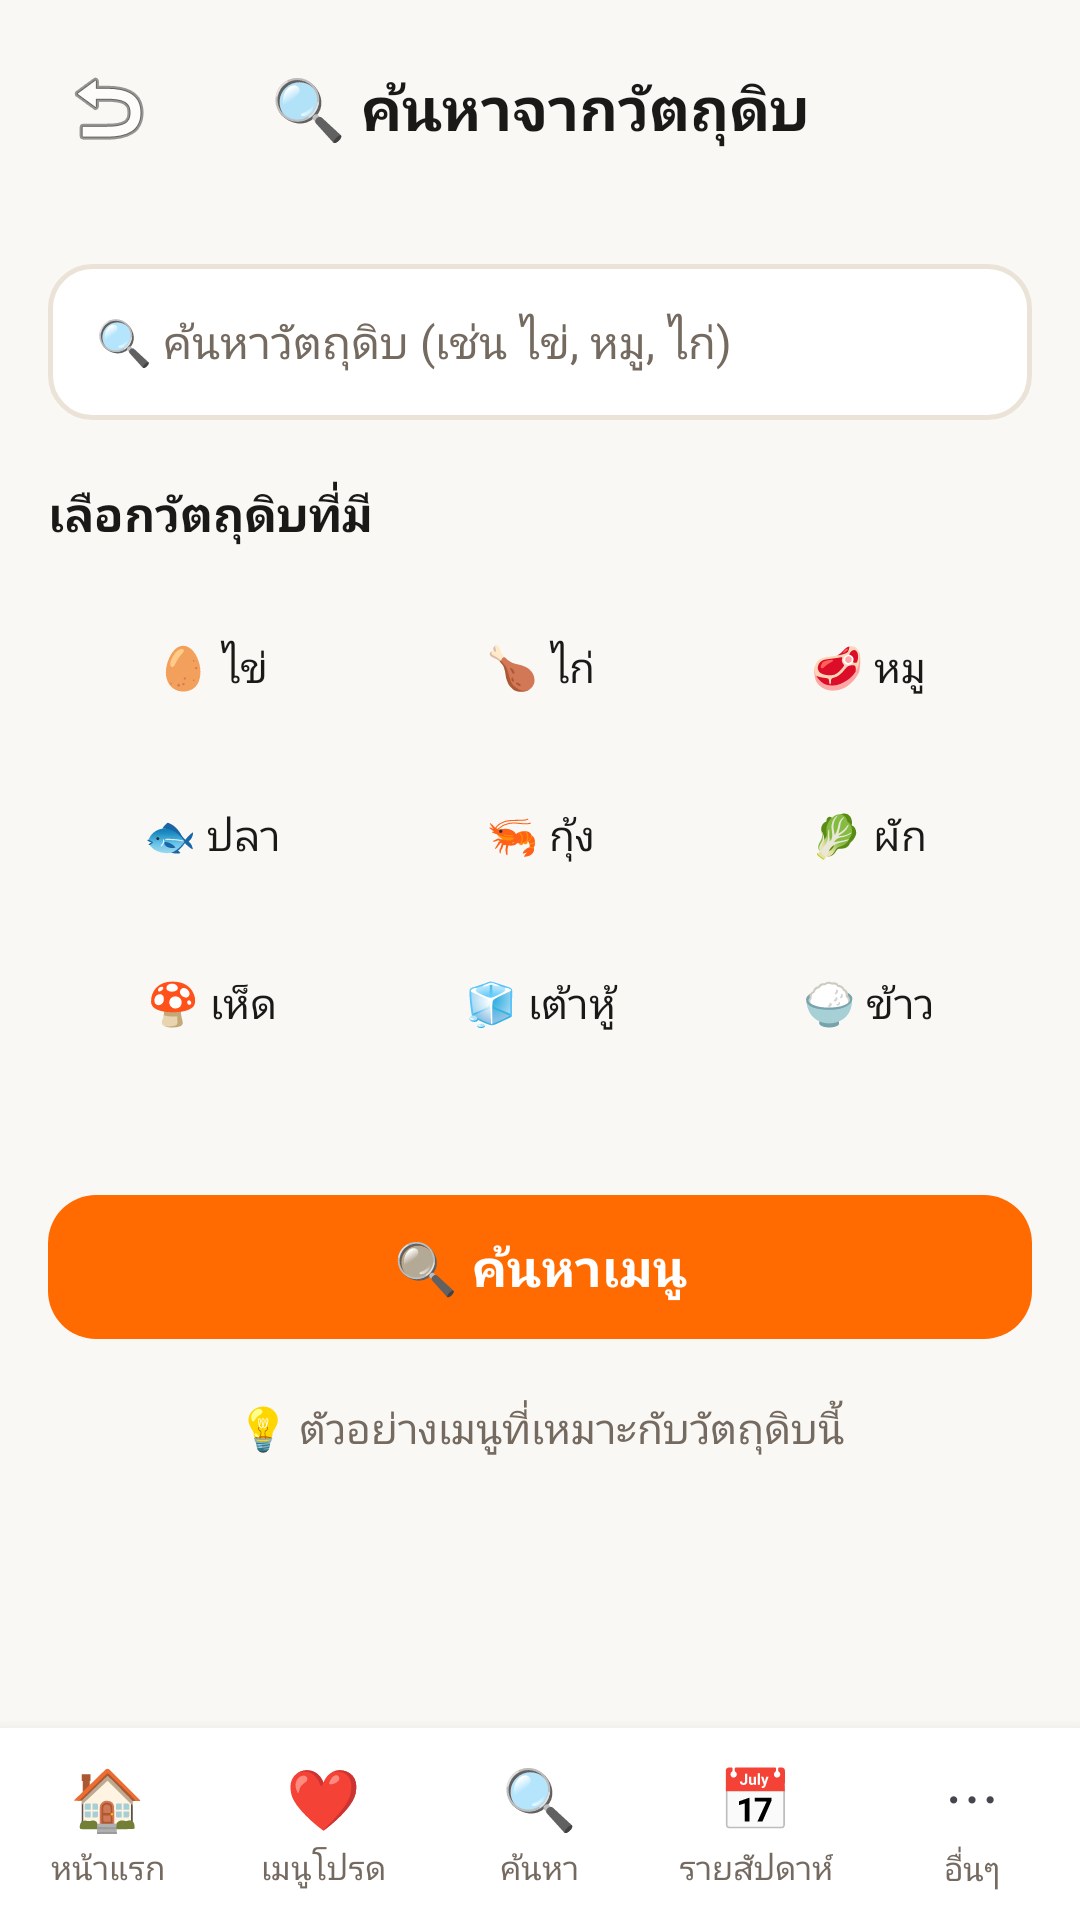

The Android layout XML behind this screen, and the referenced resources:
<!-- AndroidManifest.xml: application theme Theme.GinRaiDee -->
<!-- res/layout/activity_ingredient_search.xml -->
<?xml version="1.0" encoding="utf-8"?>
<LinearLayout xmlns:android="http://schemas.android.com/apk/res/android"
    xmlns:app="http://schemas.android.com/apk/res-auto"
    android:layout_width="match_parent"
    android:layout_height="match_parent"
    android:background="@color/cream"
    android:orientation="vertical">

    
    <LinearLayout
        android:layout_width="match_parent"
        android:layout_height="wrap_content"
        android:gravity="center_vertical"
        android:orientation="horizontal"
        android:padding="16dp">

        <ImageButton
            android:id="@+id/btnBack"
            android:layout_width="40dp"
            android:layout_height="40dp"
            android:background="?attr/selectableItemBackgroundBorderless"
            android:src="@android:drawable/ic_menu_revert"
            android:contentDescription="Back" />

        <TextView
            android:layout_width="0dp"
            android:layout_height="wrap_content"
            android:layout_weight="1"
            android:gravity="center"
            android:text="🔍 ค้นหาจากวัตถุดิบ"
            android:textColor="@color/text_primary"
            android:textSize="20sp"
            android:textStyle="bold" />

        <View
            android:layout_width="40dp"
            android:layout_height="40dp" />
    </LinearLayout>

    <ScrollView
        android:layout_width="match_parent"
        android:layout_height="0dp"
        android:layout_weight="1"
        android:fillViewport="true"
        android:padding="16dp">

        <LinearLayout
            android:layout_width="match_parent"
            android:layout_height="wrap_content"
            android:orientation="vertical">

            
            <EditText
                android:id="@+id/etSearchKeyword"
                android:layout_width="match_parent"
                android:layout_height="52dp"
                android:background="@drawable/bg_input"
                android:hint="🔍 ค้นหาวัตถุดิบ (เช่น ไข่, หมู, ไก่)"
                android:inputType="text"
                android:autofillHints="name"
                android:paddingHorizontal="16dp"
                android:textColor="@color/text_primary"
                android:textColorHint="@color/text_secondary"
                android:textSize="15sp" />

            <TextView
                android:layout_width="wrap_content"
                android:layout_height="wrap_content"
                android:layout_marginTop="20dp"
                android:text="เลือกวัตถุดิบที่มี"
                android:textColor="@color/text_primary"
                android:textSize="16sp"
                android:textStyle="bold" />

            
            <GridLayout
                android:layout_width="match_parent"
                android:layout_height="wrap_content"
                android:layout_marginTop="12dp"
                android:columnCount="3"
                android:useDefaultMargins="true">

                <Button
                    android:id="@+id/chipEgg"
                    style="@style/Widget.Material3.Button.OutlinedButton"
                    android:layout_width="0dp"
                    android:layout_height="wrap_content"
                    android:layout_columnWeight="1"
                    android:text="🥚 ไข่"
                    android:textColor="@color/text_primary" />

                <Button
                    android:id="@+id/chipChicken"
                    style="@style/Widget.Material3.Button.OutlinedButton"
                    android:layout_width="0dp"
                    android:layout_height="wrap_content"
                    android:layout_columnWeight="1"
                    android:text="🍗 ไก่"
                    android:textColor="@color/text_primary" />

                <Button
                    android:id="@+id/chipPork"
                    style="@style/Widget.Material3.Button.OutlinedButton"
                    android:layout_width="0dp"
                    android:layout_height="wrap_content"
                    android:layout_columnWeight="1"
                    android:text="🥩 หมู"
                    android:textColor="@color/text_primary" />

                <Button
                    android:id="@+id/chipFish"
                    style="@style/Widget.Material3.Button.OutlinedButton"
                    android:layout_width="0dp"
                    android:layout_height="wrap_content"
                    android:layout_columnWeight="1"
                    android:text="🐟 ปลา"
                    android:textColor="@color/text_primary" />

                <Button
                    android:id="@+id/chipShrimp"
                    style="@style/Widget.Material3.Button.OutlinedButton"
                    android:layout_width="0dp"
                    android:layout_height="wrap_content"
                    android:layout_columnWeight="1"
                    android:text="🦐 กุ้ง"
                    android:textColor="@color/text_primary" />

                <Button
                    android:id="@+id/chipVeg"
                    style="@style/Widget.Material3.Button.OutlinedButton"
                    android:layout_width="0dp"
                    android:layout_height="wrap_content"
                    android:layout_columnWeight="1"
                    android:text="🥬 ผัก"
                    android:textColor="@color/text_primary" />

                <Button
                    android:id="@+id/chipMushroom"
                    style="@style/Widget.Material3.Button.OutlinedButton"
                    android:layout_width="0dp"
                    android:layout_height="wrap_content"
                    android:layout_columnWeight="1"
                    android:text="🍄 เห็ด"
                    android:textColor="@color/text_primary" />

                <Button
                    android:id="@+id/chipTofu"
                    style="@style/Widget.Material3.Button.OutlinedButton"
                    android:layout_width="0dp"
                    android:layout_height="wrap_content"
                    android:layout_columnWeight="1"
                    android:text="🧊 เต้าหู้"
                    android:textColor="@color/text_primary" />

                <Button
                    android:id="@+id/chipRice"
                    style="@style/Widget.Material3.Button.OutlinedButton"
                    android:layout_width="0dp"
                    android:layout_height="wrap_content"
                    android:layout_columnWeight="1"
                    android:text="🍚 ข้าว"
                    android:textColor="@color/text_primary" />
            </GridLayout>

            <com.google.android.material.button.MaterialButton
                android:id="@+id/btnSearch"
                android:layout_width="match_parent"
                android:layout_height="56dp"
                android:layout_marginTop="32dp"
                android:text="🔍 ค้นหาเมนู"
                android:textSize="17sp"
                android:textStyle="bold"
                app:backgroundTint="@color/orange_primary"
                app:cornerRadius="16dp" />

            <TextView
                android:layout_width="match_parent"
                android:layout_height="wrap_content"
                android:layout_marginTop="16dp"
                android:gravity="center"
                android:text="💡 ตัวอย่างเมนูที่เหมาะกับวัตถุดิบนี้"
                android:textColor="@color/text_secondary"
                android:textSize="14sp" />

        </LinearLayout>
    </ScrollView>

    
    <include layout="@layout/include_bottom_nav" />

</LinearLayout>
<!-- res/layout/include_bottom_nav.xml (included above) -->
<?xml version="1.0" encoding="utf-8"?>
<LinearLayout xmlns:android="http://schemas.android.com/apk/res/android"
    android:layout_width="match_parent"
    android:layout_height="64dp"
    android:background="@color/white"
    android:elevation="8dp"
    android:orientation="horizontal"
    android:weightSum="5">

    <LinearLayout
        android:id="@+id/navHome"
        android:layout_width="0dp"
        android:layout_height="match_parent"
        android:layout_weight="1"
        android:gravity="center"
        android:orientation="vertical"
        android:clickable="true"
        android:focusable="true"
        android:background="?attr/selectableItemBackground">

        <TextView
            android:layout_width="wrap_content"
            android:layout_height="wrap_content"
            android:text="🏠"
            android:textSize="20sp" />

        <TextView
            android:layout_width="wrap_content"
            android:layout_height="wrap_content"
            android:layout_marginTop="2dp"
            android:text="หน้าแรก"
            android:textColor="@color/text_secondary"
            android:textSize="11sp" />
    </LinearLayout>

    <LinearLayout
        android:id="@+id/navFavorite"
        android:layout_width="0dp"
        android:layout_height="match_parent"
        android:layout_weight="1"
        android:gravity="center"
        android:orientation="vertical"
        android:clickable="true"
        android:focusable="true"
        android:background="?attr/selectableItemBackground">

        <TextView
            android:layout_width="wrap_content"
            android:layout_height="wrap_content"
            android:text="❤️"
            android:textSize="20sp" />

        <TextView
            android:layout_width="wrap_content"
            android:layout_height="wrap_content"
            android:layout_marginTop="2dp"
            android:text="เมนูโปรด"
            android:textColor="@color/text_secondary"
            android:textSize="11sp" />
    </LinearLayout>

    <LinearLayout
        android:id="@+id/navSearch"
        android:layout_width="0dp"
        android:layout_height="match_parent"
        android:layout_weight="1"
        android:gravity="center"
        android:orientation="vertical"
        android:clickable="true"
        android:focusable="true"
        android:background="?attr/selectableItemBackground">

        <TextView
            android:layout_width="wrap_content"
            android:layout_height="wrap_content"
            android:text="🔍"
            android:textSize="20sp" />

        <TextView
            android:layout_width="wrap_content"
            android:layout_height="wrap_content"
            android:layout_marginTop="2dp"
            android:text="ค้นหา"
            android:textColor="@color/text_secondary"
            android:textSize="11sp" />
    </LinearLayout>

    <LinearLayout
        android:id="@+id/navWeekly"
        android:layout_width="0dp"
        android:layout_height="match_parent"
        android:layout_weight="1"
        android:gravity="center"
        android:orientation="vertical"
        android:clickable="true"
        android:focusable="true"
        android:background="?attr/selectableItemBackground">

        <TextView
            android:layout_width="wrap_content"
            android:layout_height="wrap_content"
            android:text="📅"
            android:textSize="20sp" />

        <TextView
            android:layout_width="wrap_content"
            android:layout_height="wrap_content"
            android:layout_marginTop="2dp"
            android:text="รายสัปดาห์"
            android:textColor="@color/text_secondary"
            android:textSize="11sp" />
    </LinearLayout>

    <LinearLayout
        android:id="@+id/navMore"
        android:layout_width="0dp"
        android:layout_height="match_parent"
        android:layout_weight="1"
        android:gravity="center"
        android:orientation="vertical"
        android:clickable="true"
        android:focusable="true"
        android:background="?attr/selectableItemBackground">

        <TextView
            android:layout_width="wrap_content"
            android:layout_height="wrap_content"
            android:text="⋯"
            android:textSize="20sp" />

        <TextView
            android:layout_width="wrap_content"
            android:layout_height="wrap_content"
            android:layout_marginTop="2dp"
            android:text="อื่นๆ"
            android:textColor="@color/text_secondary"
            android:textSize="11sp" />
    </LinearLayout>

</LinearLayout>
<!-- resources referenced by this layout -->
<resources>
  <color name="cream">#FAF8F5</color>
  <color name="orange_primary">#FF6B00</color>
  <color name="text_primary">#1A1918</color>
  <color name="text_secondary">#756A60</color>
  <color name="white">#FFFFFF</color>
  <!-- drawable bg_input (drawable) -->
  <?xml version="1.0" encoding="utf-8"?>
  <shape xmlns:android="http://schemas.android.com/apk/res/android"
      android:shape="rectangle">
      <solid android:color="@color/white" />
      <corners android:radius="14dp" />
      <stroke
          android:width="1.5dp"
          android:color="@color/border_color" />
  </shape>
  <style name="Theme.GinRaiDee" parent="Theme.Material3.DayNight.NoActionBar">
          <item name="colorPrimary">@color/orange_primary</item>
          <item name="colorPrimaryDark">@color/orange_dark</item>
          <item name="colorAccent">@color/orange_primary</item>
          <item name="android:windowBackground">@color/cream</item>
          <item name="android:statusBarColor">@color/orange_primary</item>
      </style>
  <color name="border_color">#ECE3D8</color>
  <color name="orange_dark">#E05300</color>
</resources>
